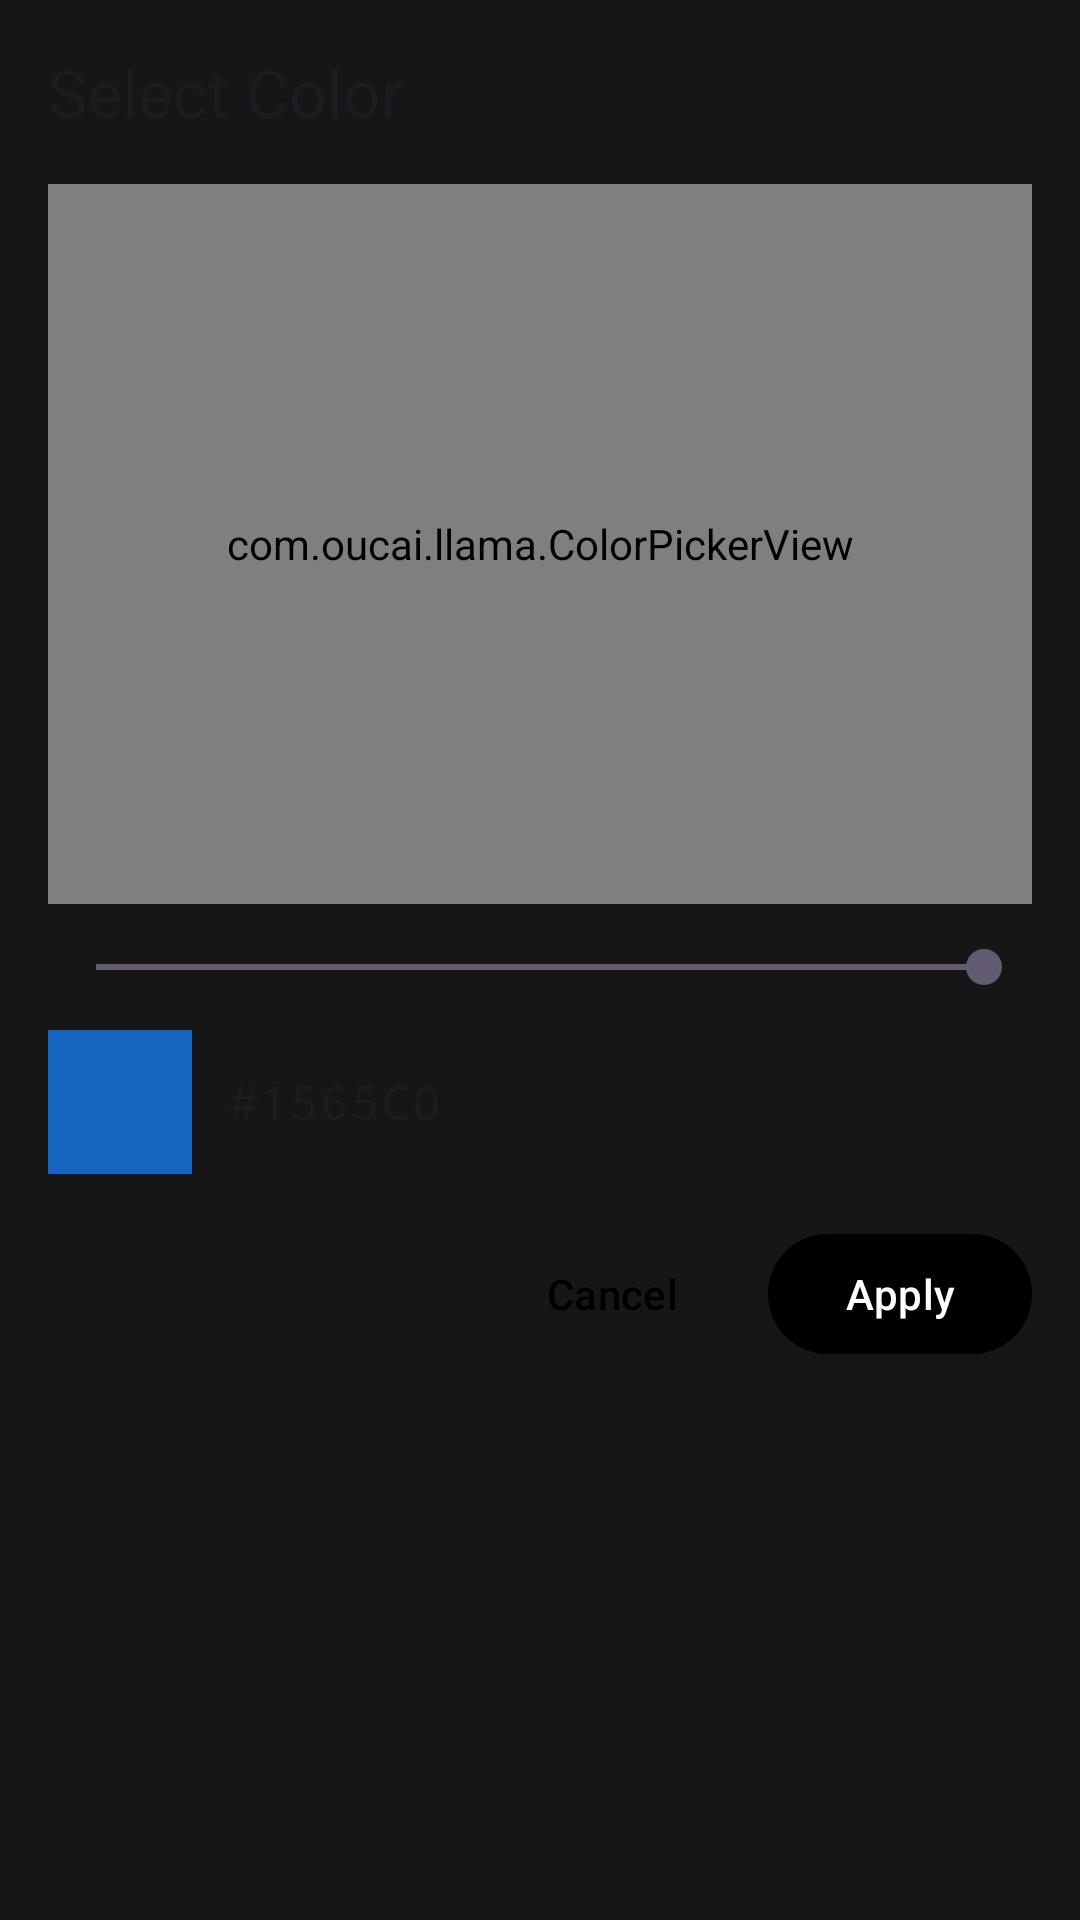

Here is an Android app screen rendered from its layout file. Give the layout XML and the strings, colors and styles it references.
<!-- AndroidManifest.xml: application theme Theme.OUCAI -->
<!-- res/layout/dialog_color_picker.xml -->
<?xml version="1.0" encoding="utf-8"?>
<LinearLayout xmlns:android="http://schemas.android.com/apk/res/android"
    android:layout_width="match_parent"
    android:layout_height="wrap_content"
    android:orientation="vertical"
    android:padding="16dp">

    <TextView
        android:id="@+id/dialog_title"
        android:layout_width="wrap_content"
        android:layout_height="wrap_content"
        android:text="Select Color"
        android:textAppearance="@style/TextAppearance.Material3.TitleLarge"
        android:layout_marginBottom="16dp" />

    
    <com.oucai.llama.ColorPickerView
        android:id="@+id/color_canvas"
        android:layout_width="match_parent"
        android:layout_height="240dp"
        android:background="@android:color/transparent" />

    
    <SeekBar
        android:id="@+id/brightness_slider"
        android:layout_width="match_parent"
        android:layout_height="wrap_content"
        android:layout_marginTop="12dp"
        android:max="255"
        android:progress="255" />

    
    <LinearLayout
        android:layout_width="match_parent"
        android:layout_height="wrap_content"
        android:orientation="horizontal"
        android:gravity="center_vertical"
        android:layout_marginTop="12dp">

        <View
            android:id="@+id/color_preview"
            android:layout_width="48dp"
            android:layout_height="48dp"
            android:background="#1565C0" />

        <TextView
            android:id="@+id/color_hex"
            android:layout_width="wrap_content"
            android:layout_height="wrap_content"
            android:layout_marginStart="12dp"
            android:text="#1565C0"
            android:textAppearance="@style/TextAppearance.Material3.BodyLarge"
            android:typeface="monospace" />

    </LinearLayout>

    
    <LinearLayout
        android:layout_width="match_parent"
        android:layout_height="wrap_content"
        android:orientation="horizontal"
        android:gravity="end"
        android:layout_marginTop="16dp">

        <com.google.android.material.button.MaterialButton
            android:id="@+id/btn_cancel"
            style="@style/Widget.Material3.Button.TextButton"
            android:layout_width="wrap_content"
            android:layout_height="wrap_content"
            android:text="Cancel" />

        <com.google.android.material.button.MaterialButton
            android:id="@+id/btn_apply"
            style="@style/Widget.Material3.Button"
            android:layout_width="wrap_content"
            android:layout_height="wrap_content"
            android:layout_marginStart="8dp"
            android:text="Apply" />

    </LinearLayout>

</LinearLayout>
<!-- resources referenced by this layout -->
<resources>
  <style name="Theme.OUCAI" parent="Base.Theme.OUCAI" />
  <style name="Base.Theme.OUCAI" parent="Theme.Material3.DayNight.NoActionBar">
          
          <item name="colorPrimary">@color/oucai_primary</item>
          <item name="colorOnPrimary">@color/white</item>
          <item name="colorSurface">@color/oucai_secondary</item>
          <item name="colorOnSurface">@color/black</item>
          
          <item name="android:colorBackground">@color/oucai_secondary</item>
      </style>
  <color name="oucai_primary">#000000</color>
  <color name="white">#FFFFFFFF</color>
  <color name="oucai_secondary">#161616</color>
  <color name="black">#FF000000</color>
</resources>
